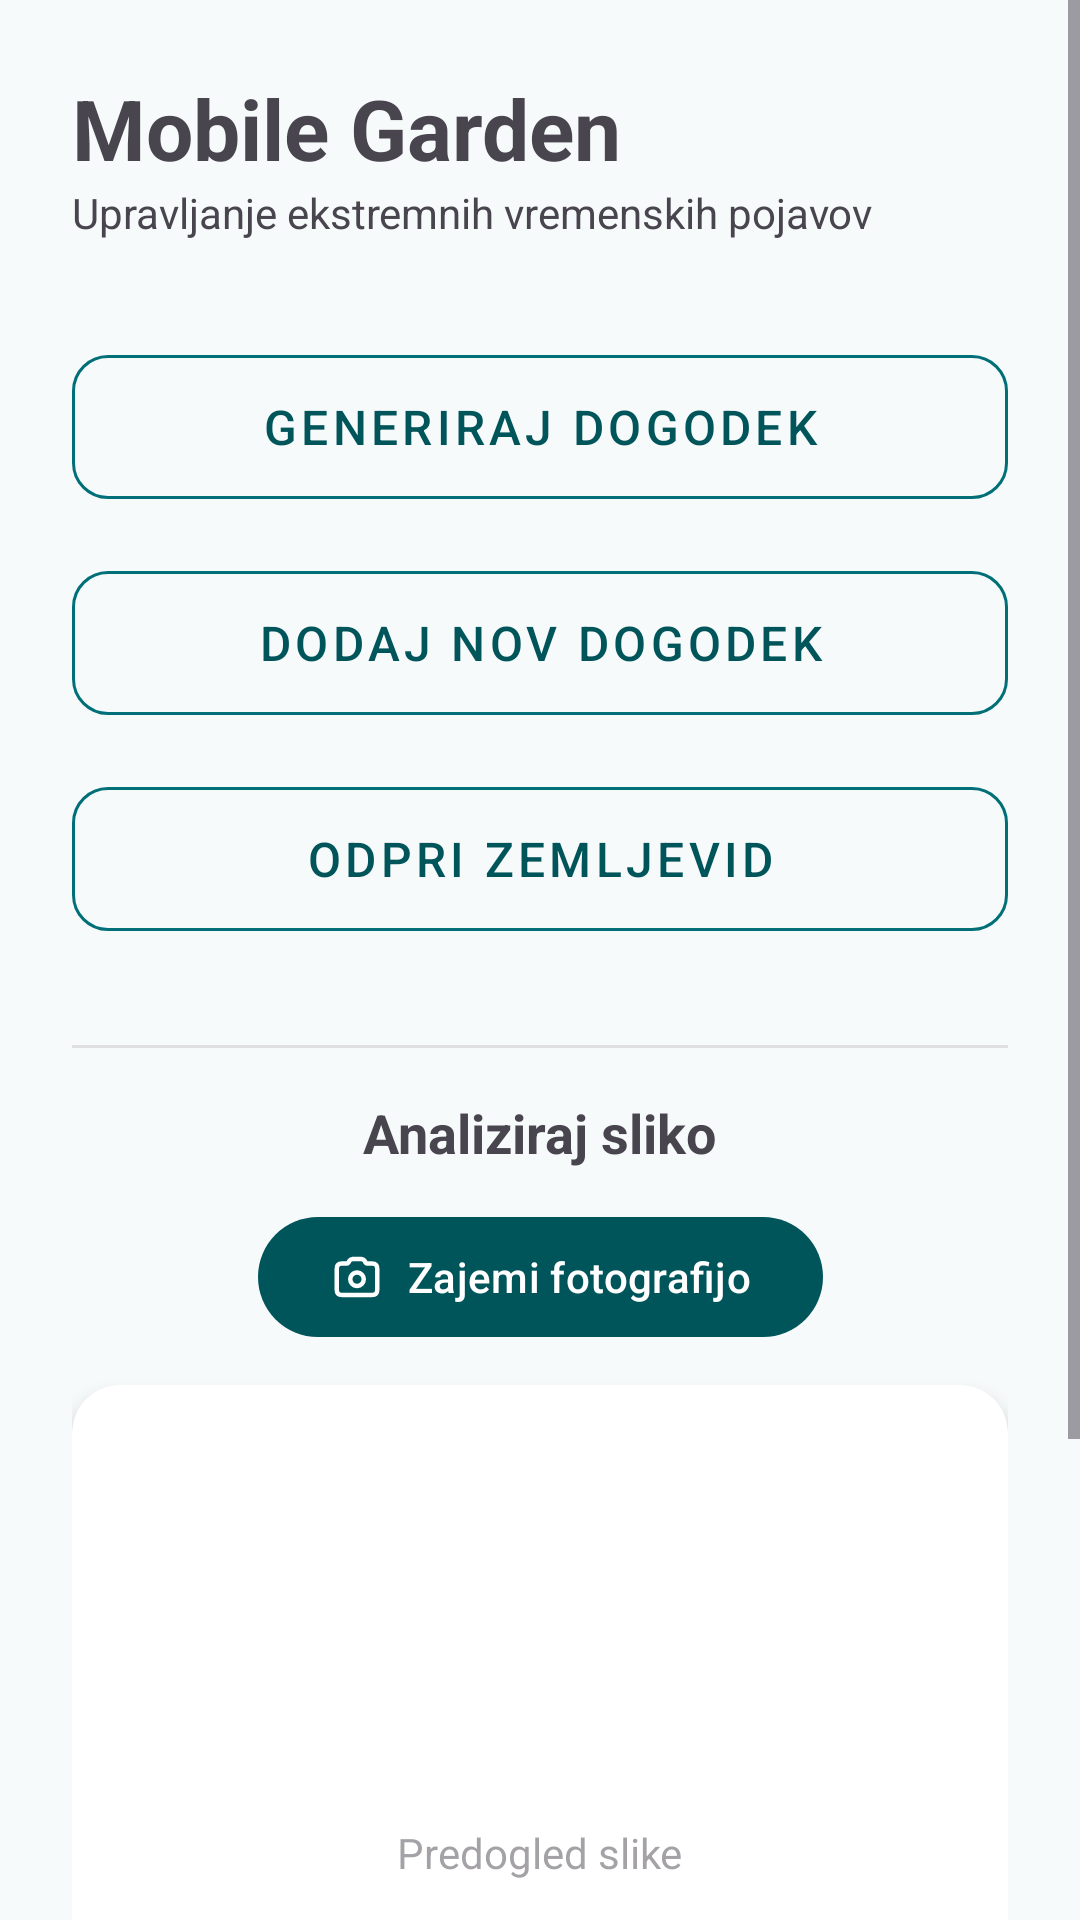

This screen was rendered from an Android layout file. Write that file and the resources it references.
<!-- AndroidManifest.xml: application theme Theme.Mobilegarden -->
<!-- res/layout/fragment_home.xml -->
<?xml version="1.0" encoding="utf-8"?>
<ScrollView xmlns:android="http://schemas.android.com/apk/res/android"
    xmlns:app="http://schemas.android.com/apk/res-auto"
    xmlns:tools="http://schemas.android.com/tools"
    android:layout_width="match_parent"
    android:layout_height="match_parent"
    android:fillViewport="true"
    tools:context=".fragments.HomeFragment">

    <androidx.constraintlayout.widget.ConstraintLayout
        android:layout_width="match_parent"
        android:layout_height="wrap_content"
        android:padding="24dp">

        <TextView
            android:id="@+id/tvAppTitle"
            android:layout_width="wrap_content"
            android:layout_height="wrap_content"
            android:text="Mobile Garden"
            android:textSize="28sp"
            android:textStyle="bold"
            app:layout_constraintStart_toStartOf="parent"
            app:layout_constraintTop_toTopOf="parent" />

        <TextView
            android:id="@+id/tvSubtitle"
            android:layout_width="wrap_content"
            android:layout_height="wrap_content"
            android:text="Upravljanje ekstremnih vremenskih pojavov"
            android:textSize="14sp"
            app:layout_constraintStart_toStartOf="parent"
            app:layout_constraintTop_toBottomOf="@id/tvAppTitle" />


        <com.google.android.material.button.MaterialButton
            android:id="@+id/btnGoToGenerateExtremeEvent"
            style="@style/Widget.MaterialComponents.Button.OutlinedButton"
            android:layout_width="0dp"
            android:layout_height="60dp"
            android:layout_marginTop="32dp"
            android:text="Generiraj Dogodek"
            android:textSize="16sp"
            app:cornerRadius="12dp"
            app:layout_constraintEnd_toEndOf="parent"
            app:layout_constraintStart_toStartOf="parent"
            app:layout_constraintTop_toBottomOf="@id/tvSubtitle"
            app:strokeColor="@color/md_theme_primaryContainer"
            app:strokeWidth="1dp" />

        <com.google.android.material.button.MaterialButton
            android:id="@+id/btnAddExtremeEvent"
            style="@style/Widget.MaterialComponents.Button.OutlinedButton"
            android:layout_width="0dp"
            android:layout_height="60dp"
            android:layout_marginTop="12dp"
            android:text="Dodaj nov dogodek"
            android:textSize="16sp"
            app:cornerRadius="12dp"
            app:strokeColor="@color/md_theme_primaryContainer"
            app:strokeWidth="1dp"
            app:layout_constraintEnd_toEndOf="parent"
            app:layout_constraintStart_toStartOf="parent"
            app:layout_constraintTop_toBottomOf="@+id/btnGoToGenerateExtremeEvent" />

        <com.google.android.material.button.MaterialButton
            android:id="@+id/btnOpenMap"
            style="@style/Widget.MaterialComponents.Button.OutlinedButton"
            android:layout_width="0dp"
            android:layout_height="60dp"
            android:layout_marginTop="12dp"
            android:text="Odpri Zemljevid"
            android:textSize="16sp"
            app:cornerRadius="12dp"
            app:strokeColor="@color/md_theme_primaryContainer"
            app:strokeWidth="1dp"
            app:layout_constraintEnd_toEndOf="parent"
            app:layout_constraintStart_toStartOf="parent"
            app:layout_constraintTop_toBottomOf="@+id/btnAddExtremeEvent" />

        <View
            android:id="@+id/divider"
            android:layout_width="match_parent"
            android:layout_height="1dp"
            android:layout_marginTop="32dp"
            android:background="#E0E0E0"
            app:layout_constraintTop_toBottomOf="@id/btnOpenMap"/>

        <TextView
            android:id="@+id/tvCameraLabel"
            android:layout_width="wrap_content"
            android:layout_height="wrap_content"
            android:layout_marginTop="16dp"
            android:text="Analiziraj sliko"
            android:textStyle="bold"
            android:textSize="18sp"
            app:layout_constraintEnd_toEndOf="parent"
            app:layout_constraintStart_toStartOf="parent"
            app:layout_constraintTop_toBottomOf="@id/divider" />

        <com.google.android.material.button.MaterialButton
            android:id="@+id/btnCapturePhoto"
            android:layout_width="wrap_content"
            android:layout_height="wrap_content"
            android:layout_marginTop="12dp"
            android:layout_marginBottom="12dp"
            android:text="Zajemi fotografijo"
            app:cornerRadius="20dp"
            app:icon="@drawable/camera_icon"
            app:layout_constraintBottom_toTopOf="@+id/cvImgCard"
            app:layout_constraintEnd_toEndOf="parent"
            app:layout_constraintStart_toStartOf="@id/cvImgCard"
            app:layout_constraintTop_toBottomOf="@id/tvCameraLabel" />

        <androidx.cardview.widget.CardView
            android:id="@+id/cvImgCard"
            android:layout_width="0dp"
            android:layout_height="0dp"
            app:cardCornerRadius="16dp"
            app:cardElevation="4dp"
            app:layout_constraintBottom_toTopOf="@id/btnSend"
            app:layout_constraintDimensionRatio="1:1"
            app:layout_constraintEnd_toEndOf="parent"
            app:layout_constraintStart_toStartOf="parent"
            app:layout_constraintTop_toBottomOf="@id/btnCapturePhoto">

            <ImageView
                android:id="@+id/ivCapturedPhoto"
                android:layout_width="match_parent"
                android:layout_height="match_parent"
                android:contentDescription="Captured Image"
                android:scaleType="centerCrop" />

            <TextView
                android:layout_width="wrap_content"
                android:layout_height="wrap_content"
                android:layout_gravity="center"
                android:alpha="0.5"
                android:text="Predogled slike" />

        </androidx.cardview.widget.CardView>

        <com.google.android.material.button.MaterialButton
            android:id="@+id/btnSend"
            android:layout_width="wrap_content"
            android:layout_height="wrap_content"
            android:layout_marginTop="8dp"
            android:text="Send image"
            app:layout_constraintBottom_toBottomOf="parent"
            app:layout_constraintEnd_toEndOf="@+id/cvImgCard"
            app:layout_constraintStart_toStartOf="@+id/cvImgCard"
            app:layout_constraintTop_toBottomOf="@id/cvImgCard" />

    </androidx.constraintlayout.widget.ConstraintLayout>
</ScrollView>
<!-- resources referenced by this layout -->
<resources>
  <color name="md_theme_primaryContainer">#006F77</color>
  <style name="Theme.Mobilegarden" parent="Base.Theme.Mobilegarden" />
  <color name="md_theme_primary">#00555B</color>
  <color name="md_theme_onPrimary">#FFFFFF</color>
  <color name="md_theme_onPrimaryContainer">#9CEFF8</color>
  <color name="md_theme_secondary">#466366</color>
  <color name="md_theme_onSecondary">#FFFFFF</color>
  <color name="md_theme_secondaryContainer">#C6E5E9</color>
  <color name="md_theme_onSecondaryContainer">#4A686B</color>
  <color name="md_theme_tertiary">#005CBB</color>
  <color name="md_theme_onTertiary">#FFFFFF</color>
  <color name="md_theme_tertiaryContainer">#5190F4</color>
  <color name="md_theme_onTertiaryContainer">#00295A</color>
  <color name="md_theme_error">#BA1A1A</color>
  <color name="md_theme_onError">#FFFFFF</color>
  <color name="md_theme_errorContainer">#FFDAD6</color>
  <color name="md_theme_onErrorContainer">#93000A</color>
  <color name="md_theme_background">#F7FAFA</color>
  <color name="md_theme_onBackground">#181C1D</color>
  <color name="md_theme_surface">#F7FAFA</color>
  <color name="md_theme_onSurface">#181C1D</color>
  <color name="md_theme_surfaceVariant">#DAE5E6</color>
  <color name="md_theme_onSurfaceVariant">#3E494A</color>
  <color name="md_theme_outline">#6E797A</color>
  <color name="md_theme_outlineVariant">#BEC8CA</color>
  <color name="md_theme_inverseSurface">#2D3132</color>
  <color name="md_theme_inverseOnSurface">#EEF1F1</color>
  <color name="md_theme_inversePrimary">#81D3DC</color>
  <color name="md_theme_primaryFixed">#9DF0F9</color>
  <color name="md_theme_onPrimaryFixed">#002022</color>
  <color name="md_theme_primaryFixedDim">#81D3DC</color>
  <color name="md_theme_onPrimaryFixedVariant">#004F55</color>
  <color name="md_theme_secondaryFixed">#C9E8EC</color>
  <color name="md_theme_onSecondaryFixed">#002022</color>
  <color name="md_theme_secondaryFixedDim">#ADCCD0</color>
  <color name="md_theme_onSecondaryFixedVariant">#2E4B4E</color>
  <color name="md_theme_tertiaryFixed">#D7E2FF</color>
  <color name="md_theme_onTertiaryFixed">#001B3F</color>
  <color name="md_theme_tertiaryFixedDim">#ABC7FF</color>
  <color name="md_theme_onTertiaryFixedVariant">#00458F</color>
  <color name="md_theme_surfaceDim">#D7DBDB</color>
  <color name="md_theme_surfaceBright">#F7FAFA</color>
  <color name="md_theme_surfaceContainerLowest">#FFFFFF</color>
  <color name="md_theme_surfaceContainerLow">#F1F4F4</color>
  <color name="md_theme_surfaceContainer">#EBEEEE</color>
  <color name="md_theme_surfaceContainerHigh">#E5E9E9</color>
  <color name="md_theme_surfaceContainerHighest">#E0E3E3</color>
</resources>
